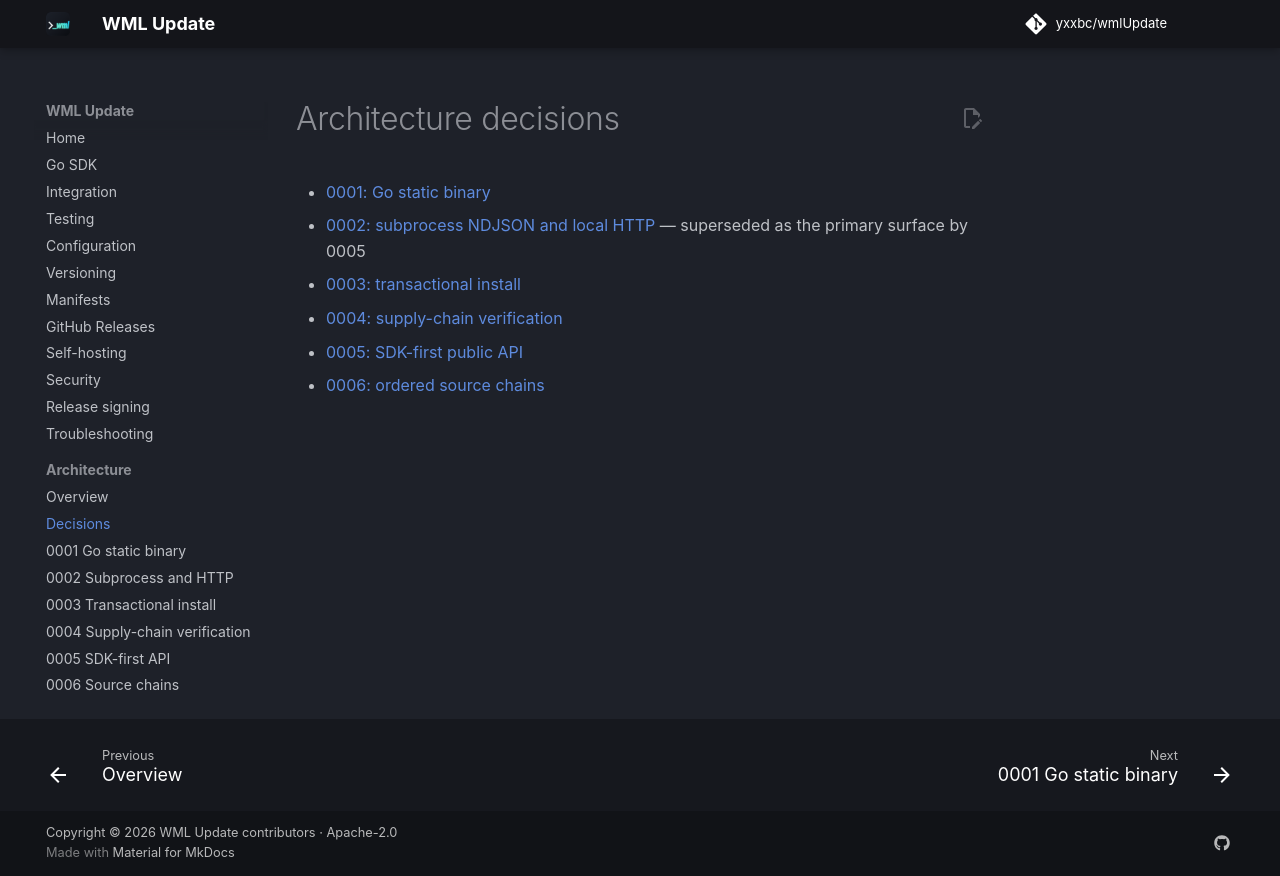

repository: yxxbc/wmlUpdate · page: 1.0.0/adr/index.html · generator: mkdocs

# Architecture decisions

- [0001: Go static binary](0001-go-static-binary.md)
- [0002: subprocess NDJSON and local HTTP](0002-subprocess-json-and-http.md) — superseded as the primary surface by 0005
- [0003: transactional install](0003-transactional-install.md)
- [0004: supply-chain verification](0004-supply-chain-verification.md)
- [0005: SDK-first public API](0005-sdk-first-public-api.md)
- [0006: ordered source chains](0006-source-chains.md)
